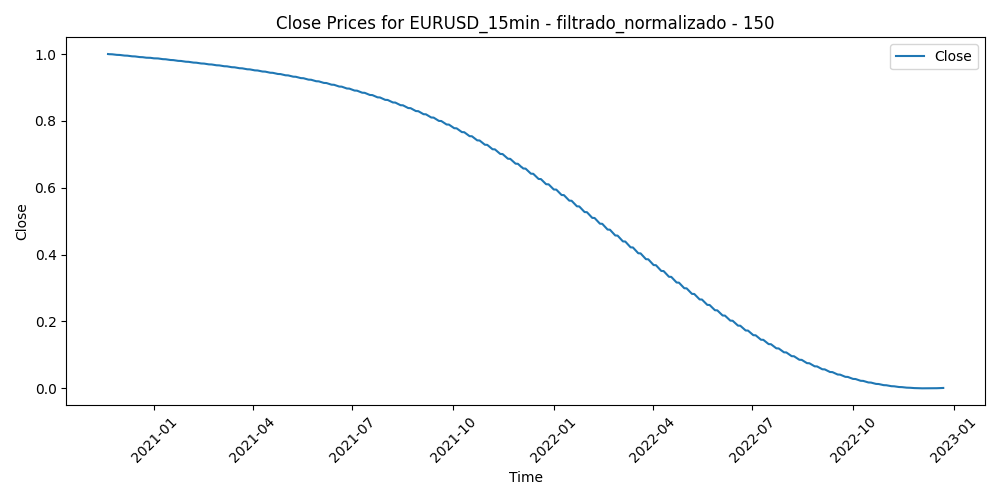

The table this chart was drawn from, first rows:
Time, Close, Volume, diferencia_media_150
2020-11-19 23:45:00, 1, 0.07194, 0.4123
2020-11-20 00:00:00, 1, 0.01235, 0.4141
2020-11-20 00:15:00, 1, 0.01335, 0.4156
2020-11-20 00:30:00, 1, 0.007678, 0.4216
2020-11-20 00:45:00, 1, 0.01869, 0.4235
2020-11-20 01:00:00, 1, 0.07211, 0.4184
2020-11-20 01:15:00, 1, 0.04106, 0.4209
2020-11-20 01:30:00, 1, 0.04874, 0.4252
2020-11-20 01:45:00, 1, 0.03923, 0.4307
2020-11-20 02:00:00, 1, 0.08062, 0.4177
2020-11-20 02:15:00, 1, 0.05875, 0.4166
2020-11-20 02:30:00, 1, 0.05642, 0.4113
2020-11-20 02:45:00, 1, 0.06443, 0.407
2020-11-20 03:00:00, 0.9999, 0.0878, 0.4047
2020-11-20 03:15:00, 0.9999, 0.07995, 0.404
2020-11-20 03:30:00, 0.9999, 0.0656, 0.4026
2020-11-20 03:45:00, 0.9999, 0.06159, 0.4022
2020-11-20 04:00:00, 0.9999, 0.06526, 0.411
2020-11-20 04:15:00, 0.9999, 0.05375, 0.4133
2020-11-20 04:30:00, 0.9999, 0.05308, 0.4167
2020-11-20 04:45:00, 0.9999, 0.0424, 0.4121
2020-11-20 05:00:00, 0.9999, 0.05408, 0.4036
2020-11-20 05:15:00, 0.9999, 0.07394, 0.3994
2020-11-20 05:30:00, 0.9999, 0.05642, 0.407
2020-11-20 05:45:00, 0.9999, 0.05441, 0.4064
2020-11-20 06:00:00, 0.9999, 0.03505, 0.4055
2020-11-20 06:15:00, 0.9999, 0.03489, 0.4027
2020-11-20 06:30:00, 0.9999, 0.1063, 0.3852
2020-11-20 06:45:00, 0.9999, 0.1012, 0.3847
2020-11-20 07:00:00, 0.9999, 0.08196, 0.3875
2020-11-20 07:15:00, 0.9999, 0.05692, 0.3915
2020-11-20 07:30:00, 0.9999, 0.1085, 0.3786
2020-11-20 07:45:00, 0.9999, 0.08329, 0.387
2020-11-20 08:00:00, 0.9999, 0.09047, 0.3898
2020-11-20 08:15:00, 0.9999, 0.08529, 0.3777
2020-11-20 08:30:00, 0.9999, 0.1163, 0.3813
2020-11-20 08:45:00, 0.9999, 0.06944, 0.3887
2020-11-20 09:00:00, 0.9998, 0.1684, 0.4106
2020-11-20 09:15:00, 0.9998, 0.1432, 0.4135
2020-11-20 09:30:00, 0.9998, 0.1759, 0.43
2020-11-20 09:45:00, 0.9998, 0.1522, 0.4247
2020-11-20 10:00:00, 0.9998, 0.1968, 0.4273
2020-11-20 10:15:00, 0.9998, 0.2015, 0.4223
2020-11-20 10:30:00, 0.9998, 0.1991, 0.4226
2020-11-20 10:45:00, 0.9998, 0.1657, 0.4165
2020-11-20 11:00:00, 0.9998, 0.2414, 0.4471
2020-11-20 11:15:00, 0.9998, 0.1963, 0.4393
2020-11-20 11:30:00, 0.9998, 0.2066, 0.4357
2020-11-20 11:45:00, 0.9998, 0.2183, 0.4519
2020-11-20 12:00:00, 0.9998, 0.2005, 0.4557
2020-11-20 12:15:00, 0.9998, 0.1966, 0.4684
2020-11-20 12:30:00, 0.9998, 0.1866, 0.4583
2020-11-20 12:45:00, 0.9998, 0.1482, 0.4639
2020-11-20 13:00:00, 0.9998, 0.1506, 0.4551
2020-11-20 13:15:00, 0.9998, 0.1664, 0.4537
2020-11-20 13:30:00, 0.9998, 0.1265, 0.4379
2020-11-20 13:45:00, 0.9998, 0.2145, 0.4157
2020-11-20 14:00:00, 0.9998, 0.1818, 0.4254
2020-11-20 14:15:00, 0.9998, 0.1143, 0.4264
2020-11-20 14:30:00, 0.9998, 0.1424, 0.4219
... 51,879 more rows
